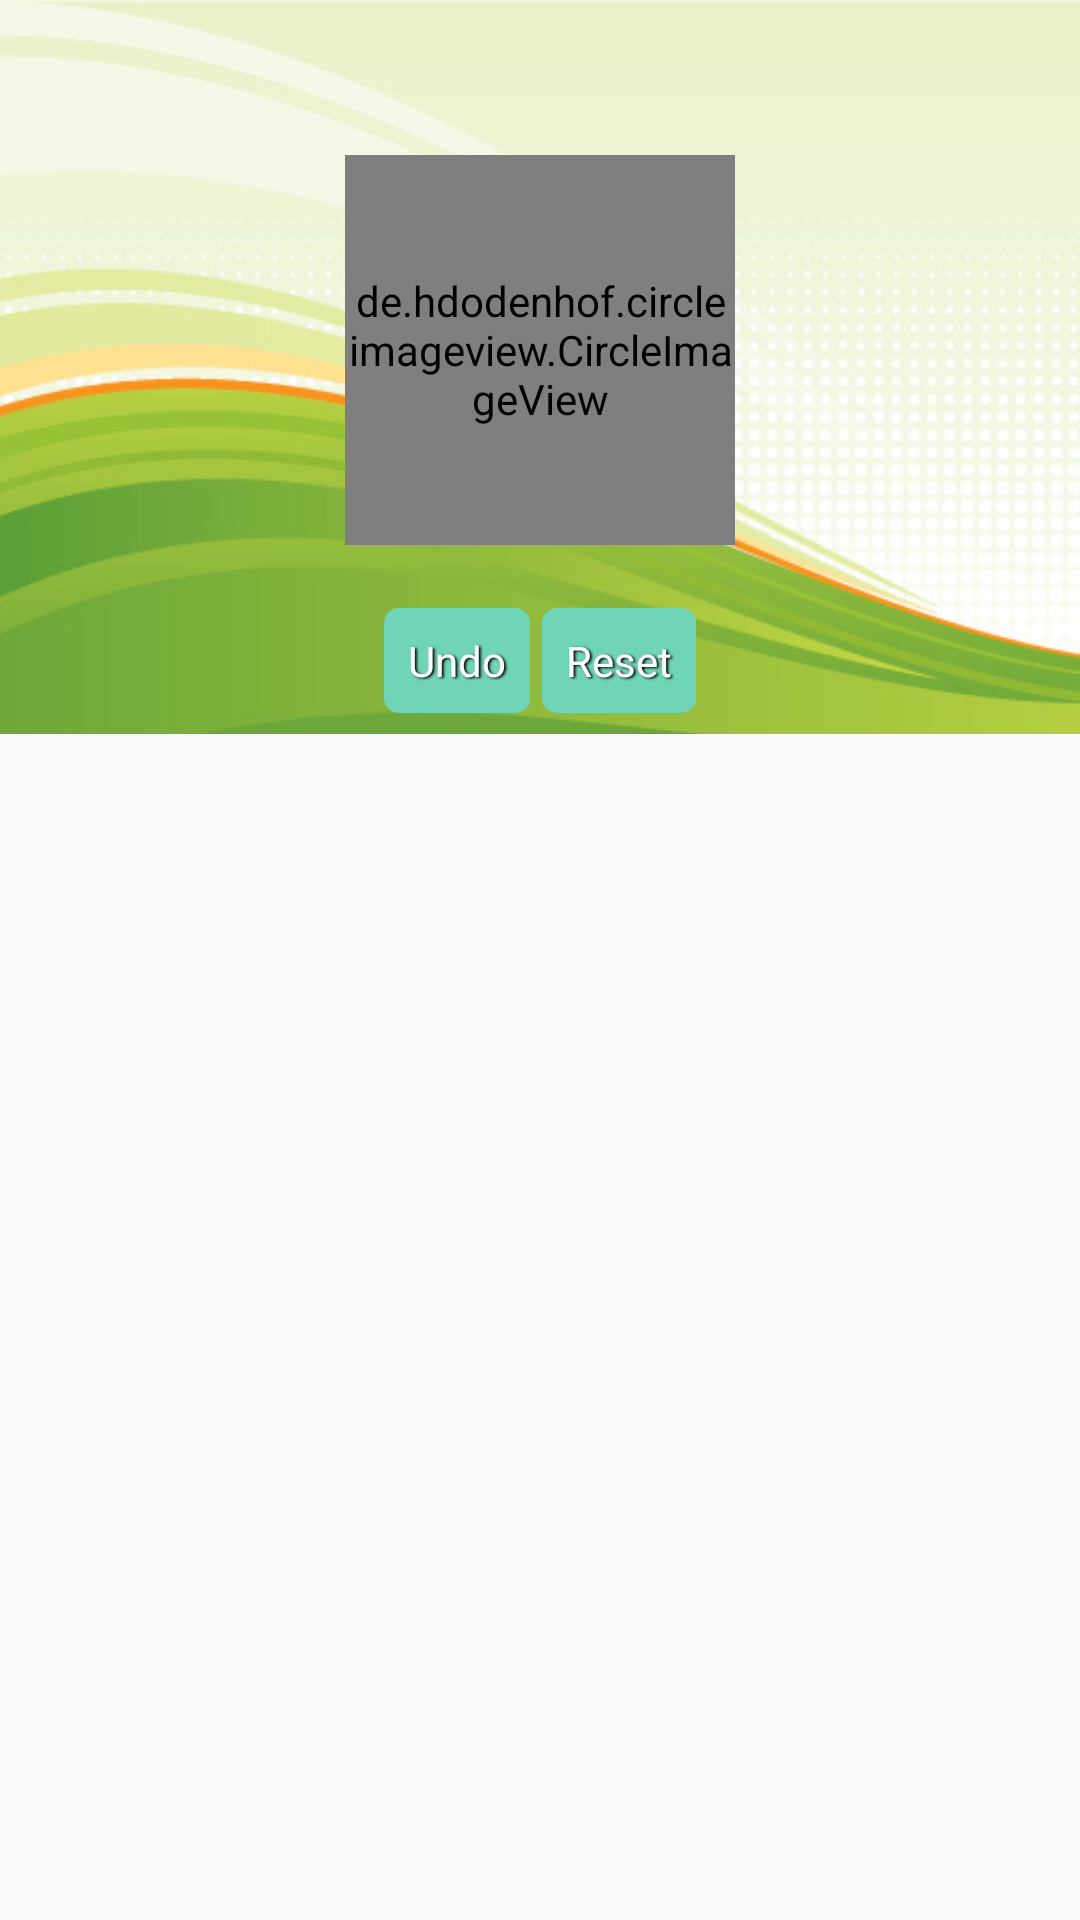

Here is an Android app screen rendered from its layout file. Give the layout XML and the strings, colors and styles it references.
<!-- AndroidManifest.xml: application theme AppTheme -->
<!-- res/layout/header.xml -->
<?xml version="1.0" encoding="utf-8"?>
<RelativeLayout
    xmlns:android="http://schemas.android.com/apk/res/android"
    android:layout_width="match_parent"
    android:layout_height="wrap_content"
    >

    <ImageView
        android:id="@+id/image_header"
        android:layout_width="match_parent"
        android:layout_height="wrap_content"
        android:adjustViewBounds="true"
        android:scaleType="centerCrop"
        android:src="@drawable/profile_bck"
        android:layout_alignParentTop="true"
        android:layout_alignParentLeft="true"
        android:layout_alignParentStart="true"
        />

    <LinearLayout
        android:layout_width="wrap_content"
        android:layout_height="wrap_content"
        android:layout_alignBottom="@id/image_header"
        android:layout_centerHorizontal="true"
        android:orientation="vertical"
        android:gravity="center"
        android:paddingBottom="5dp">

        <de.hdodenhof.circleimageview.CircleImageView
            android:id="@+id/update_profile_pic"
            android:layout_width="130dp"
            android:layout_height="130dp"
            android:src="@drawable/unknown"
            />


        <TextView
            android:id="@+id/prof_info_status"
            android:layout_width="wrap_content"
            android:layout_height="wrap_content"
            android:textSize="14sp"
            android:textColor="@color/white"
            android:shadowColor="#000000"
            android:shadowDx="1.5"
            android:shadowDy="1.3"
            android:shadowRadius="1.6"
            />

        <LinearLayout
            android:layout_width="wrap_content"
            android:layout_height="wrap_content"
            android:orientation="horizontal">

            <TextView
                android:id="@+id/undo_profile_pic"
                android:layout_width="wrap_content"
                android:layout_height="wrap_content"
                android:text="@string/undo_profile"
                android:background="@drawable/button_shape"
                android:padding="8dp"
                android:textColor="@color/white"
                android:shadowColor="#000000"
                android:shadowDx="1.5"
                android:shadowDy="1.3"
                android:shadowRadius="1.6"
                android:clickable="true"
                android:focusable="true"
                android:textAlignment="center"
                android:layout_margin="2dp"
                />

            <TextView
                android:id="@+id/reset_profile_pic"
                android:layout_width="wrap_content"
                android:layout_height="wrap_content"
                android:text="@string/reset_profile"
                android:background="@drawable/button_shape"
                android:padding="8dp"
                android:maxLines="1"
                android:textColor="@color/white"
                android:shadowColor="#000000"
                android:shadowDx="1.5"
                android:shadowDy="1.3"
                android:shadowRadius="1.6"
                android:clickable="true"
                android:focusable="true"
                android:textAlignment="center"
                android:layout_margin="2dp"/>

        </LinearLayout>

    </LinearLayout>

</RelativeLayout>
<!-- resources referenced by this layout -->
<resources>
  <color name="white">#ffffff</color>
  <!-- drawable button_shape (drawable) -->
  <?xml version="1.0" encoding="utf-8"?>
  <shape xmlns:android="http://schemas.android.com/apk/res/android" android:shape="rectangle" >
      <corners
          android:radius="5dp"/>
      <solid
          android:color="@color/main_theme_1"
          /> </shape>
  <!-- drawable profile_bck: jpg bitmap (drawable, 42205 bytes) -->
  <!-- drawable unknown: png bitmap (drawable, 62688 bytes) -->
  <string name="reset_profile">Reset</string>
  <string name="undo_profile">Undo</string>
  <style name="AppTheme" parent="Theme.AppCompat.Light.DarkActionBar">
          
          <item name="colorPrimary">@color/colorPrimary</item>
          <item name="colorPrimaryDark">@color/colorPrimaryDark</item>
          <item name="colorAccent">@color/colorAccent</item>
      </style>
  <color name="main_theme_1">#6fd5b6</color>
  <color name="colorPrimary">#6fd5b6</color>
  <color name="colorPrimaryDark">#74cca9</color>
  <color name="colorAccent">#FF4081</color>
</resources>
